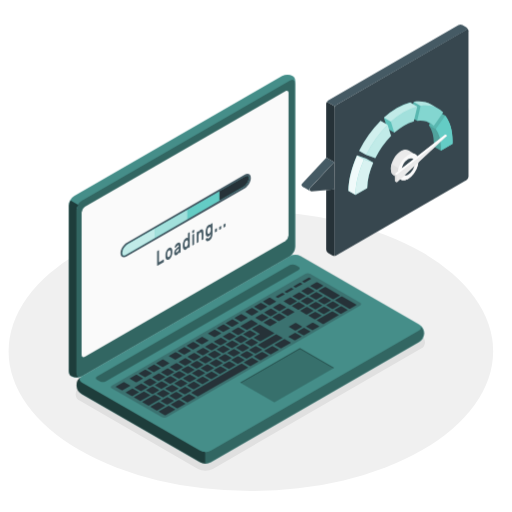
t = 0.00 s
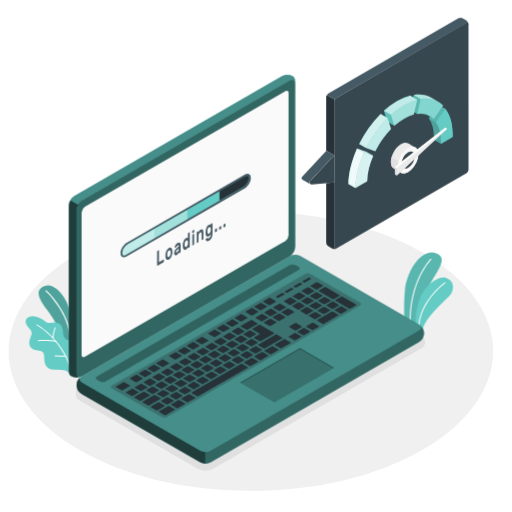
t = 1.00 s
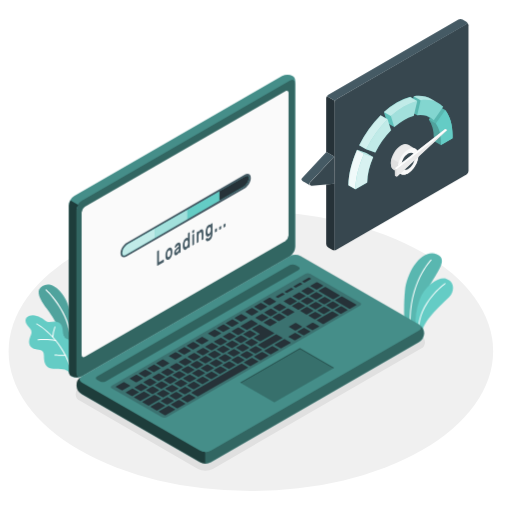
t = 1.09 s
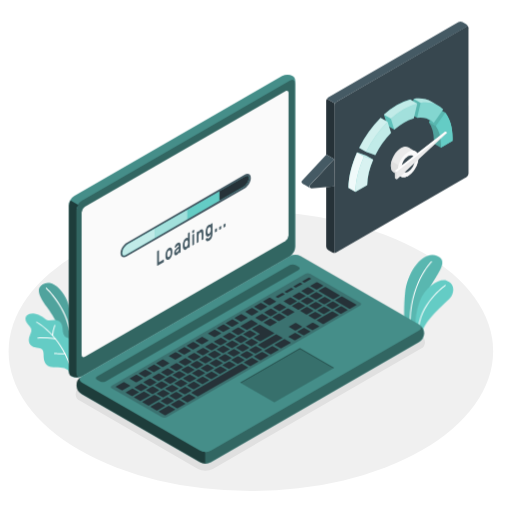
t = 1.28 s
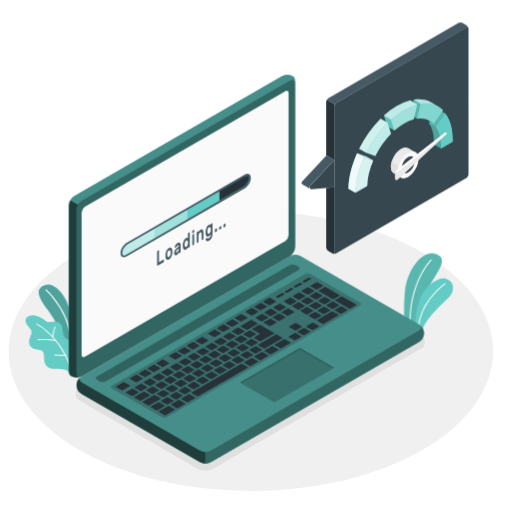
t = 1.66 s
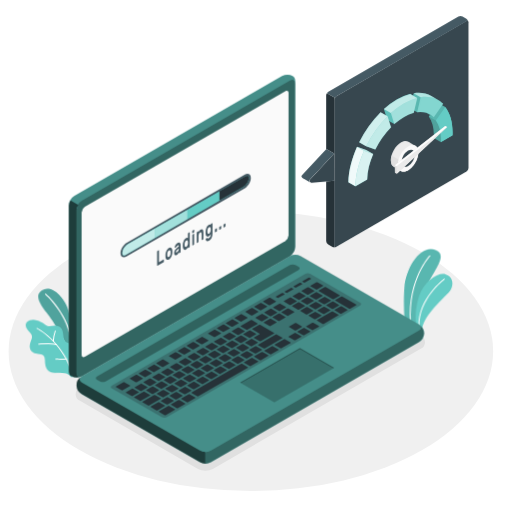
t = 2.13 s

The animated SVG that drew these frames (rendered in a browser with its animation timeline set to each time). Animation: 3 CSS @keyframes rules; one cycle of 2.50 s, repeats indefinitely.

<svg class="animated" id="freepik_stories-fast-loading" xmlns="http://www.w3.org/2000/svg" viewBox="0 0 500 500" version="1.1" xmlns:xlink="http://www.w3.org/1999/xlink" xmlns:svgjs="http://svgjs.com/svgjs"><style>svg#freepik_stories-fast-loading:not(.animated) .animable {opacity: 0;}svg#freepik_stories-fast-loading.animated #freepik--Plants--inject-5 {animation: 1s 1 forwards cubic-bezier(.36,-0.01,.5,1.38) slideUp,1.5s Infinite  linear wind;animation-delay: 0s,1s;}svg#freepik_stories-fast-loading.animated #freepik--Speed--inject-5 {animation: ;animation-delay: ;}svg#freepik_stories-fast-loading.animated #freepik--speed-indicator--inject-5 {animation: 1.5s Infinite  linear floating;animation-delay: 0s;}            @keyframes slideUp {                0% {                    opacity: 0;                    transform: translateY(30px);                }                100% {                    opacity: 1;                    transform: inherit;                }            }                    @keyframes wind {                0% {                    transform: rotate( 0deg );                }                25% {                    transform: rotate( 1deg );                }                75% {                    transform: rotate( -1deg );                }            }                    @keyframes floating {                0% {                    opacity: 1;                    transform: translateY(0px);                }                50% {                    transform: translateY(-10px);                }                100% {                    opacity: 1;                    transform: translateY(0px);                }            }        </style><g id="freepik--Floor--inject-5" class="animable" style="transform-origin: 244.99px 342.95px;"><ellipse id="freepik--floor--inject-5" cx="244.99" cy="342.95" rx="236.58" ry="136.59" style="fill: rgb(240, 240, 240); transform-origin: 244.99px 342.95px;" class="animable"></ellipse></g><g id="freepik--Shadow--inject-5" class="animable" style="transform-origin: 244.47px 359.586px;"><path id="freepik--shadow--inject-5" d="M200.61,459.68a14.67,14.67,0,0,1-7.23-1.79L78.09,391.32a7,7,0,0,1,0-12.83l203-117.21a15.52,15.52,0,0,1,14.47,0l115.29,66.57a7,7,0,0,1,0,12.83l-203,117.21A14.74,14.74,0,0,1,200.61,459.68Z" style="fill: rgb(224, 224, 224); transform-origin: 244.47px 359.586px;" class="animable"></path></g><g id="freepik--Plants--inject-5" class="animable" style="transform-origin: 233.647px 306.364px;"><g id="freepik--plants--inject-5" class="animable" style="transform-origin: 418.485px 285.104px;"><path d="M406.14,320.23l-11.25-6s-.86-17.2.48-30.83c1.89-19.16,16.13-41.4,30.88-36s-6.76,24.92-11.55,41.16S406.14,320.23,406.14,320.23Z" style="fill: rgb(100, 204, 197); transform-origin: 412.98px 283.404px;" id="elw6zc0alxgb" class="animable"></path><g id="elzjxi5n75zn"><path d="M406.14,320.23l-11.25-6s-.86-17.2.48-30.83c1.89-19.16,16.13-41.4,30.88-36s-6.76,24.92-11.55,41.16S406.14,320.23,406.14,320.23Z" style="opacity: 0.1; transform-origin: 412.98px 283.404px;" class="animable"></path></g><path d="M400.64,318.23h0a.5.5,0,0,0,.48-.51c-1.45-42.56,19.74-64,19.95-64.18a.49.49,0,0,0,0-.7.5.5,0,0,0-.71,0c-.21.22-21.71,21.93-20.25,64.92A.5.5,0,0,0,400.64,318.23Z" style="fill: rgb(255, 255, 255); transform-origin: 410.628px 285.462px;" id="elng5fgum33fi" class="animable"></path><path d="M411.91,323.63l-5.85-3.38a65.32,65.32,0,0,1,3.64-28.39c5.42-14.71,19.42-22.73,25.86-20.54,7.87,2.68,7.92,10.21,5.06,15.16C437.24,292.32,416.16,307.09,411.91,323.63Z" style="fill: rgb(100, 204, 197); transform-origin: 424.063px 297.297px;" id="elwxp2axhg7el" class="animable"></path><path d="M408.83,322.34h0a.5.5,0,0,0,.5-.5c-.12-26.91,25.15-45.09,25.4-45.27a.5.5,0,0,0-.57-.82c-.26.19-26,18.68-25.83,46.1A.49.49,0,0,0,408.83,322.34Z" style="fill: rgb(255, 255, 255); transform-origin: 421.626px 299.007px;" id="elyxakyoqw8uc" class="animable"></path></g><g id="freepik--plants--inject-5" class="animable" style="transform-origin: 47.2893px 322.429px;"><path d="M69,331.9V308.46s-1.2-13.23-10.46-23.26S41,278.58,38.29,283.34s3.44,13.8,7.37,18.89C50.39,308.35,69,336.78,69,349.51Z" style="fill: rgb(100, 204, 197); transform-origin: 53.3108px 314.109px;" id="ely6ykwm84g8" class="animable"></path><g id="el4til2dcbolx"><g style="opacity: 0.2; transform-origin: 53.3108px 314.109px;" class="animable"><path d="M69,331.9V308.46s-1.2-13.23-10.46-23.26S41,278.58,38.29,283.34s3.44,13.8,7.37,18.89C50.39,308.35,69,336.78,69,349.51Z" id="el4i82x02p2o" class="animable" style="transform-origin: 53.3108px 314.109px;"></path></g></g><path d="M69,328.2a.58.58,0,0,1-.57-.49c-4.22-25.56-23.68-43.1-23.87-43.27a.57.57,0,0,1,.76-.86c.2.18,20,18,24.25,43.95a.58.58,0,0,1-.48.66Z" style="fill: rgb(255, 255, 255); transform-origin: 56.9714px 305.818px;" id="elt87dsr3ly7s" class="animable"></path><path d="M69.12,335s.77-2.33-2.65-2.92-4.74-3.43-5.06-8.21-1.76-8.2-6.06-8.9-7.74,1.45-10.53-.7-10-7.34-16-5-4,7.5-.92,10.82,4,4.45,1.64,9.85-.65,10.46,4.87,11.72,8.62.62,8.7,6.68.92,8.76,4,11.14,12.55,1.3,16.51,2.22a8.6,8.6,0,0,1,5.55,4.45Z" style="fill: rgb(100, 204, 197); transform-origin: 47.0687px 337.413px;" id="elk5xh6rl33wa" class="animable"></path><path d="M69.12,359.94a.48.48,0,0,1-.45-.32c-10.05-29.86-32.81-41.92-33-42a.47.47,0,0,1,.44-.84c.23.12,23.32,12.34,33.5,42.57a.47.47,0,0,1-.3.6Z" style="fill: rgb(255, 255, 255); transform-origin: 52.5257px 338.338px;" id="elxgiqf0jnfu" class="animable"></path><path d="M54.7,333.91h-.11c-6.56-1.5-17.07-.69-17.17-.68a.48.48,0,0,1-.52-.43.49.49,0,0,1,.44-.52c.44,0,10.76-.83,17.46.71a.47.47,0,0,1-.1.93Z" style="fill: rgb(255, 255, 255); transform-origin: 46.0362px 332.988px;" id="el71yevlc76bo" class="animable"></path><path d="M60.05,348.26c-3,0-6.18-.19-6.38-.2a.49.49,0,0,1-.45-.51.47.47,0,0,1,.51-.44c.07,0,7.4.45,10.26,0a.48.48,0,1,1,.15.94A29.48,29.48,0,0,1,60.05,348.26Z" style="fill: rgb(255, 255, 255); transform-origin: 58.913px 347.678px;" id="el5w68j5gj56c" class="animable"></path><path d="M51.62,330.41h0a.49.49,0,0,1-.45-.5,36.32,36.32,0,0,1,2.11-10,.48.48,0,0,1,.62-.27.48.48,0,0,1,.27.61,35.77,35.77,0,0,0-2,9.71A.47.47,0,0,1,51.62,330.41Z" style="fill: rgb(255, 255, 255); transform-origin: 52.6846px 325.012px;" id="el7nto7rqh594" class="animable"></path></g></g><g id="freepik--Device--inject-5" class="animable" style="transform-origin: 240.694px 262.863px;"><g id="freepik--Laptop--inject-5" class="animable" style="transform-origin: 240.694px 262.863px;"><path d="M74.73,376.14a11.34,11.34,0,0,0,5.3,8.79l115.29,66.58a11.69,11.69,0,0,0,10.59,0l203-117.21a10,10,0,0,0,0-17.59l-115.3-66.58a11.69,11.69,0,0,0-10.59,0L80,367.34A11.37,11.37,0,0,0,74.73,376.14Z" style="fill: rgb(100, 204, 197); transform-origin: 244.441px 350.82px;" id="elgvzlzurioim" class="animable"></path><g id="el12uqngcuvt7f"><path d="M414.22,325.5a11.36,11.36,0,0,1-5.29,8.8l-203,117.21a10.89,10.89,0,0,1-5.29,1.27V441.31a10.89,10.89,0,0,0,5.29-1.27l203-117.21c2.56-1.48,2.88-3.76,1-5.44A11.34,11.34,0,0,1,414.22,325.5Z" style="opacity: 0.5; transform-origin: 307.43px 385.086px;" class="animable"></path></g><g id="elpse77tt61w"><path d="M80,373.46,195.32,440a11.69,11.69,0,0,0,10.59,0l203-117.22c2.92-1.68,2.92-4.42,0-6.11l-115.3-66.58a11.69,11.69,0,0,0-10.59,0L80,367.34C77.1,369,77.1,371.77,80,373.46Z" style="opacity: 0.3; transform-origin: 244.463px 345.045px;" class="animable"></path></g><g id="elsb2ew6ue57"><path d="M200.62,441.31v11.46a10.76,10.76,0,0,1-5.3-1.26L80,384.93a9.92,9.92,0,0,1-.54-17.24c-2.37,1.7-2.18,4.19.54,5.77L195.32,440A10.88,10.88,0,0,0,200.62,441.31Z" style="opacity: 0.7; transform-origin: 137.665px 410.231px;" class="animable"></path></g><path d="M69.76,367.53c-2.74-1.58-2.59-4.25-2.59-7.63V200.65a11.71,11.71,0,0,1,5.29-9.17l203-117.21a11.33,11.33,0,0,1,10.26-.19c2.75,1.58,2.6,4.26,2.6,7.63V241a11.69,11.69,0,0,1-5.3,9.17L80,367.34A11.33,11.33,0,0,1,69.76,367.53Z" style="fill: rgb(100, 204, 197); transform-origin: 177.745px 220.802px;" id="el7qarurw4av" class="animable"></path><g id="el22fnlb1b1wx"><path d="M288.34,81.71c0-3.37-2.37-4.74-5.3-3.06L80,195.87a10.75,10.75,0,0,0-3.74,4l-7.56-4.4h0a10.94,10.94,0,0,1,3.75-4l203-117.2a11.33,11.33,0,0,1,10.26-.19C288.48,75.66,288.34,78.34,288.34,81.71Z" style="opacity: 0.3; transform-origin: 178.521px 136.407px;" class="animable"></path></g><g id="el8gzb7anpb3"><path d="M74.73,205V364.29c0,3.37,2.37,4.74,5.29,3L283,250.13a11.69,11.69,0,0,0,5.3-9.17V81.71c0-3.37-2.37-4.74-5.3-3L80,195.87A11.71,11.71,0,0,0,74.73,205Z" style="opacity: 0.5; transform-origin: 181.515px 223px;" class="animable"></path></g><g id="el3m4r923wtmx"><path d="M79.4,367.66a11.38,11.38,0,0,1-9.64-.13c-2.74-1.58-2.59-4.25-2.59-7.63V200.65a10.74,10.74,0,0,1,1.55-5.21l7.56,4.37h0A10.94,10.94,0,0,0,74.73,205V364.29C74.73,367.42,76.77,368.83,79.4,367.66Z" style="opacity: 0.7; transform-origin: 73.2843px 282.054px;" class="animable"></path></g><path d="M82.87,202,278.61,89c1.75-1,3.17-.19,3.17,1.83v139a7,7,0,0,1-3.17,5.5l-195.74,113c-1.75,1-3.17.19-3.17-1.84v-139A7,7,0,0,1,82.87,202Z" style="fill: rgb(250, 250, 250); transform-origin: 180.74px 218.665px;" id="el6iwwl8fcd9c" class="animable"></path><path d="M123.84,236.94l114.93-66.35c3.41-2,6.17-.57,6.17,3.12S242.18,182,238.77,184L123.84,250.3c-3.4,2-6.16.57-6.16-3.12S120.44,238.91,123.84,236.94Z" style="fill: rgb(69, 90, 100); transform-origin: 181.31px 210.445px;" id="elef2kls50ico" class="animable"></path><path d="M243,173.71c0,3-2.39,7-5.22,8.59l-23.47,13.56-91.46,52.79a3.84,3.84,0,0,1-1.94.64c-.91,0-1.38-.71-1.38-2.11,0-3,2.39-7,5.22-8.6l89.56-51.7,25.37-14.65a4.06,4.06,0,0,1,1.95-.64C242.58,171.59,243,172.31,243,173.71Z" style="fill: rgb(100, 204, 197); transform-origin: 181.265px 210.44px;" id="el57s4dcraanm" class="animable"></path><path d="M243,173.71c0,3-2.39,7-5.22,8.59l-23.47,13.56-91.46,52.79a3.84,3.84,0,0,1-1.94.64c-.91,0-1.38-.71-1.38-2.11,0-3,2.39-7,5.22-8.6l89.56-51.7,25.37-14.65a4.06,4.06,0,0,1,1.95-.64C242.58,171.59,243,172.31,243,173.71Z" style="fill: rgb(100, 204, 197); transform-origin: 181.265px 210.44px;" id="elsy0m99enio" class="animable"></path><path d="M243,173.71c0,3-2.39,7-5.22,8.59l-23.47,13.56v-9l25.37-14.65a4.06,4.06,0,0,1,1.95-.64C242.58,171.59,243,172.31,243,173.71Z" style="fill: rgb(38, 50, 56); transform-origin: 228.655px 183.715px;" id="el7l6upazl3c5" class="animable"></path><g id="el67rdfxkg7a9"><path d="M151.07,223.41l-26.28,15.17c-2.83,1.63-5.22,5.57-5.22,8.6,0,1.4.47,2.11,1.38,2.11a3.84,3.84,0,0,0,1.94-.64l28.18-16.26Z" style="fill: rgb(255, 255, 255); opacity: 0.6; transform-origin: 135.32px 236.35px;" class="animable"></path></g><g id="ely9wyfkg2fa"><polygon points="151.08 232.38 182.93 214 182.93 205.02 151.08 223.41 151.08 232.38" style="fill: rgb(255, 255, 255); opacity: 0.4; transform-origin: 167.005px 218.7px;" class="animable"></polygon></g><path d="M159.66,253.51a.2.2,0,0,1,.26,0,.45.45,0,0,1,.11.33v1.46a1.07,1.07,0,0,1-.11.46.68.68,0,0,1-.26.31l-5.87,3.39a.18.18,0,0,1-.25,0,.45.45,0,0,1-.11-.33V245.8a1.11,1.11,0,0,1,.11-.46.67.67,0,0,1,.25-.31l1.09-.63a.19.19,0,0,1,.25,0,.45.45,0,0,1,.11.33v11.31Z" style="fill: rgb(69, 90, 100); transform-origin: 156.73px 251.932px;" id="els2bz1tp28gn" class="animable"></path><path d="M164.93,242.11a2.56,2.56,0,0,1,1.34-.42,1.57,1.57,0,0,1,1,.37,2.65,2.65,0,0,1,.7,1.05,5.24,5.24,0,0,1,.3,1.6c0,.11,0,.27,0,.46v1.15c0,.18,0,.34,0,.47a10,10,0,0,1-.31,2,9.43,9.43,0,0,1-.69,1.84,7.6,7.6,0,0,1-1,1.55,5.27,5.27,0,0,1-1.34,1.13,2.6,2.6,0,0,1-1.33.41,1.56,1.56,0,0,1-1-.36,2.37,2.37,0,0,1-.69-1,5.22,5.22,0,0,1-.31-1.59c0-.12,0-.27,0-.46s0-.37,0-.56,0-.39,0-.58,0-.36,0-.49a9.4,9.4,0,0,1,.3-2,9.8,9.8,0,0,1,.7-1.85,7.4,7.4,0,0,1,1-1.56A5,5,0,0,1,164.93,242.11Zm1.63,3.71a3,3,0,0,0-.2-1,.92.92,0,0,0-.38-.45.77.77,0,0,0-.5,0,2,2,0,0,0-.55.23,3.18,3.18,0,0,0-.55.4,2.93,2.93,0,0,0-.49.63,4,4,0,0,0-.38.89,5,5,0,0,0-.2,1.18c0,.11,0,.26,0,.42s0,.34,0,.52,0,.36,0,.53,0,.3,0,.39a2.7,2.7,0,0,0,.2.95.92.92,0,0,0,.38.45.74.74,0,0,0,.49.05,1.81,1.81,0,0,0,.55-.22,3.41,3.41,0,0,0,.55-.41,3,3,0,0,0,.5-.63,3.84,3.84,0,0,0,.38-.89,5.46,5.46,0,0,0,.2-1.18c0-.1,0-.23,0-.41v-1C166.57,246.06,166.56,245.92,166.56,245.82Z" style="fill: rgb(69, 90, 100); transform-origin: 164.935px 247.705px;" id="elor8bfvhynb8" class="animable"></path><path d="M170.51,241.74a6.26,6.26,0,0,1,.25-1.08,6.64,6.64,0,0,1,.55-1.24,7.17,7.17,0,0,1,.87-1.22,4.73,4.73,0,0,1,1.2-1,2.93,2.93,0,0,1,1.23-.43,1.29,1.29,0,0,1,.95.27,2,2,0,0,1,.61,1,6.08,6.08,0,0,1,.21,1.74v6.07a1,1,0,0,1-.1.45.67.67,0,0,1-.26.32l-1,.58a.18.18,0,0,1-.25,0,.45.45,0,0,1-.11-.33v-.69a6.22,6.22,0,0,1-.81,1.49,4.26,4.26,0,0,1-1.35,1.21,2.45,2.45,0,0,1-1,.36,1.08,1.08,0,0,1-.76-.23,1.58,1.58,0,0,1-.48-.75,3.81,3.81,0,0,1-.17-1.2,5.26,5.26,0,0,1,.66-2.6,7.34,7.34,0,0,1,1.76-2.11l2.18-1.84c0-.57-.12-.89-.36-1a1.06,1.06,0,0,0-.9.17,1.78,1.78,0,0,0-.52.44,3.17,3.17,0,0,0-.36.61,1.92,1.92,0,0,1-.23.35.79.79,0,0,1-.22.19l-1.24.72a.21.21,0,0,1-.23,0A.31.31,0,0,1,170.51,241.74Zm2.24,4.53a3.44,3.44,0,0,0,.81-.67,4.22,4.22,0,0,0,.6-.87,4.4,4.4,0,0,0,.36-.95,3.81,3.81,0,0,0,.12-.92v-.21l-1.82,1.55a3.41,3.41,0,0,0-.79.88,1.79,1.79,0,0,0-.25.9c0,.29.1.44.29.47A1.12,1.12,0,0,0,172.75,246.27Z" style="fill: rgb(69, 90, 100); transform-origin: 173.236px 243.003px;" id="el9owgu8m954d" class="animable"></path><path d="M181.52,232.53a2.39,2.39,0,0,1,.74-.3,1.46,1.46,0,0,1,.58,0,1.05,1.05,0,0,1,.42.16,1.39,1.39,0,0,1,.28.24v-4.4a1.06,1.06,0,0,1,.11-.45.68.68,0,0,1,.26-.31l1-.59a.2.2,0,0,1,.26,0,.45.45,0,0,1,.11.33v13.54a1.06,1.06,0,0,1-.11.45.67.67,0,0,1-.26.32l-1,.59a.21.21,0,0,1-.26,0,.45.45,0,0,1-.11-.33v-.48a4.92,4.92,0,0,1-.28.57,5.38,5.38,0,0,1-.42.64,5.76,5.76,0,0,1-.58.65,3.75,3.75,0,0,1-.74.55,1.83,1.83,0,0,1-1.21.3,1.49,1.49,0,0,1-.93-.54,3.07,3.07,0,0,1-.6-1.2,6.6,6.6,0,0,1-.25-1.69c0-.2,0-.43,0-.71s0-.52,0-.73a10.52,10.52,0,0,1,.25-2,9.79,9.79,0,0,1,.6-1.9,7,7,0,0,1,.93-1.6A4.07,4.07,0,0,1,181.52,232.53Zm-1.25,5.72a11,11,0,0,0,0,1.15c.06.87.23,1.41.54,1.62a1,1,0,0,0,1.11-.05,2.89,2.89,0,0,0,1.11-1.24,4.81,4.81,0,0,0,.51-2c0-.22,0-.48,0-.8s0-.57,0-.77a1.86,1.86,0,0,0-.51-1.39.91.91,0,0,0-1.11,0,2.92,2.92,0,0,0-1.11,1.23A5.42,5.42,0,0,0,180.27,238.25Z" style="fill: rgb(69, 90, 100); transform-origin: 181.906px 235.426px;" id="elg8az78imw8c" class="animable"></path><path d="M189.26,224.35a.18.18,0,0,1,.25,0,.45.45,0,0,1,.11.33v1.61a1.06,1.06,0,0,1-.11.45.68.68,0,0,1-.25.31l-1.16.67a.18.18,0,0,1-.25,0,.45.45,0,0,1-.11-.33v-1.61a1.06,1.06,0,0,1,.11-.45.62.62,0,0,1,.25-.31Zm.29,13.93a1.06,1.06,0,0,1-.11.45.7.7,0,0,1-.25.32l-1,.58a.21.21,0,0,1-.26,0,.45.45,0,0,1-.1-.33v-9.62a1.06,1.06,0,0,1,.1-.46.75.75,0,0,1,.26-.31l1-.59a.18.18,0,0,1,.25,0,.45.45,0,0,1,.11.33Z" style="fill: rgb(69, 90, 100); transform-origin: 188.68px 231.987px;" id="eln7775fbvje" class="animable"></path><path d="M198.61,233.05a1,1,0,0,1-.1.45.69.69,0,0,1-.26.31l-1,.59a.18.18,0,0,1-.25,0,.45.45,0,0,1-.11-.33v-5.24a3.15,3.15,0,0,0-.37-1.77c-.26-.35-.64-.37-1.16-.07a2.76,2.76,0,0,0-1.12,1.39,5.73,5.73,0,0,0-.41,2.21v5.25a1,1,0,0,1-.1.45.69.69,0,0,1-.26.31l-1,.59a.18.18,0,0,1-.25,0,.44.44,0,0,1-.11-.33V227.2a1.06,1.06,0,0,1,.11-.45.62.62,0,0,1,.25-.31l1-.59a.2.2,0,0,1,.26,0,.45.45,0,0,1,.1.33v.47a8.77,8.77,0,0,1,.82-1.36,3.86,3.86,0,0,1,1.11-1,2.26,2.26,0,0,1,1.37-.4,1.28,1.28,0,0,1,.89.54,3.15,3.15,0,0,1,.47,1.27,9.59,9.59,0,0,1,.14,1.76Z" style="fill: rgb(69, 90, 100); transform-origin: 195.37px 230.564px;" id="el02rclo7p9gpb" class="animable"></path><path d="M204.11,232.49a2.53,2.53,0,0,0,.58-.46,3.9,3.9,0,0,0,.53-.74,4.2,4.2,0,0,0,.4-1,4.11,4.11,0,0,0,.15-1.13v-.76a5.81,5.81,0,0,1-.28.56,7.09,7.09,0,0,1-.42.65,5.69,5.69,0,0,1-.58.64,3.79,3.79,0,0,1-.74.56,1.88,1.88,0,0,1-1.21.29,1.49,1.49,0,0,1-.93-.54,3.07,3.07,0,0,1-.6-1.2,6.59,6.59,0,0,1-.25-1.68c0-.2,0-.44,0-.71s0-.52,0-.73a10.42,10.42,0,0,1,.25-2,9.37,9.37,0,0,1,.6-1.9,7.06,7.06,0,0,1,.93-1.61,4,4,0,0,1,1.21-1.1,2.73,2.73,0,0,1,.74-.31,1.65,1.65,0,0,1,.58,0,1.11,1.11,0,0,1,.42.16,1.13,1.13,0,0,1,.28.24v-.48a1.06,1.06,0,0,1,.11-.45.64.64,0,0,1,.26-.31l1-.59a.2.2,0,0,1,.26,0,.45.45,0,0,1,.11.33V228a9.49,9.49,0,0,1-.91,4.29,6.33,6.33,0,0,1-2.5,2.71,3.15,3.15,0,0,1-1.27.45,1.85,1.85,0,0,1-1-.15,1.72,1.72,0,0,1-.68-.66,2.18,2.18,0,0,1-.28-1.05.86.86,0,0,1,.1-.45.64.64,0,0,1,.26-.31l.91-.53a.25.25,0,0,1,.32,0l.23.23a.67.67,0,0,0,.48.3A1.59,1.59,0,0,0,204.11,232.49Zm-1.61-7.08a7.48,7.48,0,0,0,0,1.16c.06.86.23,1.4.54,1.62a1,1,0,0,0,1.11-.05,3,3,0,0,0,1.11-1.24,4.81,4.81,0,0,0,.51-2c0-.22,0-.49,0-.8s0-.58,0-.77a1.88,1.88,0,0,0-.51-1.4.93.93,0,0,0-1.11,0,3,3,0,0,0-1.11,1.23A5.46,5.46,0,0,0,202.5,225.41Z" style="fill: rgb(69, 90, 100); transform-origin: 204.136px 226.654px;" id="elujq3zwvqq18" class="animable"></path><path d="M211.49,223a.2.2,0,0,1,.25,0,.45.45,0,0,1,.11.33v2a1.06,1.06,0,0,1-.11.45.68.68,0,0,1-.25.31l-1.25.72a.2.2,0,0,1-.26,0,.44.44,0,0,1-.1-.33v-2a1,1,0,0,1,.1-.45.79.79,0,0,1,.26-.32Z" style="fill: rgb(69, 90, 100); transform-origin: 210.864px 224.907px;" id="elkk7gua8vj4d" class="animable"></path><path d="M215.65,220.63a.2.2,0,0,1,.26,0,.42.42,0,0,1,.11.33v2a1.06,1.06,0,0,1-.11.45.64.64,0,0,1-.26.31l-1.24.72a.2.2,0,0,1-.26,0,.45.45,0,0,1-.1-.33v-2a1,1,0,0,1,.1-.45.64.64,0,0,1,.26-.31Z" style="fill: rgb(69, 90, 100); transform-origin: 215.035px 222.535px;" id="el70fr3a3406w" class="animable"></path><path d="M219.82,218.22a.2.2,0,0,1,.26,0,.45.45,0,0,1,.11.33v2a1.14,1.14,0,0,1-.11.46.68.68,0,0,1-.26.31l-1.24.72a.21.21,0,0,1-.26,0,.45.45,0,0,1-.1-.33v-2a1.09,1.09,0,0,1,.1-.46.68.68,0,0,1,.26-.31Z" style="fill: rgb(69, 90, 100); transform-origin: 219.205px 220.129px;" id="elsrnl4t9pn0e" class="animable"></path><g id="elccy1f4isrff"><path d="M94.68,367.66l188.44-108.8a5.89,5.89,0,0,1,5.3,0l3.14,1.72c1.46.85,1.46,2.22,0,3.06L103.08,372.42a5.81,5.81,0,0,1-5.29,0l-3.11-1.71C93.22,369.87,93.22,368.5,94.68,367.66Z" style="opacity: 0.3; transform-origin: 193.12px 315.644px;" class="animable"></path></g><g id="elyjwjcg40osl"><path d="M109.46,376.45,297.9,267.65a5.41,5.41,0,0,1,4.84-.27l49.05,28.32c1.21.7,1,1.95-.46,2.8L163.11,407.15a5.47,5.47,0,0,1-4.85.27L109,379.23C107.79,378.54,108,377.29,109.46,376.45Z" style="fill: rgb(38, 50, 56); opacity: 0.3; transform-origin: 230.395px 337.398px;" class="animable"></path></g><path d="M272.75,313.35l5.9-3.41c.25-.15.27-.37.05-.5l-5.65-3.26a1,1,0,0,0-.85,0l-5.9,3.41c-.26.15-.28.37-.05.5l5.64,3.25A1,1,0,0,0,272.75,313.35Zm-8.62-11.79-5.9,3.4c-.25.15-.27.37-.05.5l5.65,3.26a1,1,0,0,0,.85,0l5.9-3.41c.25-.14.28-.36.05-.49L265,301.53A.94.94,0,0,0,264.13,301.56Zm-19.06,11-10,5.77c-.26.14-.28.37-.06.49l5.65,3.26a.94.94,0,0,0,.86,0l10-5.76c.25-.15.27-.37,0-.5l-5.64-3.26A1,1,0,0,0,245.07,312.56Zm10.44-6-5.9,3.4c-.25.15-.27.37-.05.5l5.64,3.26a1,1,0,0,0,.86,0l5.9-3.41c.25-.14.27-.36.05-.49l-5.64-3.26A.94.94,0,0,0,255.51,306.54ZM232.36,319.9l-5.9,3.41c-.25.14-.27.36-.05.49l5.65,3.26a.92.92,0,0,0,.85,0l5.9-3.4c.25-.15.28-.37.05-.5l-5.64-3.26A1,1,0,0,0,232.36,319.9Zm-8.62,5-5.9,3.41c-.25.14-.27.36-.05.49l5.64,3.26a.94.94,0,0,0,.86,0l5.9-3.41c.25-.14.27-.36.05-.49l-5.64-3.26A.94.94,0,0,0,223.74,324.88Zm22.12,13.3,5.9-3.41c.25-.14.28-.37.05-.49L246.17,331a.94.94,0,0,0-.86,0l-5.9,3.4c-.25.15-.27.37,0,.5l5.65,3.26A1,1,0,0,0,245.86,338.18Zm-8.62,5,5.9-3.41c.25-.15.27-.37.05-.5L237.55,336a1,1,0,0,0-.86,0l-5.9,3.41c-.25.15-.27.37,0,.5l5.64,3.26A1,1,0,0,0,237.24,343.16Zm-8.62,5,5.9-3.41c.25-.15.27-.37,0-.5L228.92,341a1,1,0,0,0-.85,0l-5.9,3.41c-.26.15-.28.37,0,.49l5.64,3.26A1,1,0,0,0,228.62,348.14Zm-8.63,5,5.9-3.4c.25-.15.28-.37.05-.5L220.3,346a1,1,0,0,0-.86,0l-5.9,3.41c-.25.14-.27.37,0,.49l5.65,3.26A.92.92,0,0,0,220,353.11Zm44.13-34.79,5.9-3.4c.25-.15.28-.37.05-.5l-5.64-3.26a1,1,0,0,0-.86,0l-5.9,3.41c-.25.14-.27.37-.05.49l5.65,3.26A.92.92,0,0,0,264.12,318.32Zm-9.63,14.88,13.16-7.6c.25-.15.27-.37.05-.5L254,317.19a1,1,0,0,0-.86,0l-6.8,3.93c-.25.15-.28.37-.05.5l7.25,4.19c.23.12.2.35-.05.49L248,329.47c-.25.15-.28.37,0,.5l5.64,3.26A1,1,0,0,0,254.49,333.2Zm-39.37-3.34-5.9,3.4c-.26.15-.28.37-.06.5l5.65,3.26a1,1,0,0,0,.86,0l5.9-3.41c.25-.14.27-.36.05-.49L216,329.83A.92.92,0,0,0,215.12,329.86Zm-8.63,5-5.9,3.4c-.25.15-.27.37-.05.5l5.65,3.26a1,1,0,0,0,.85,0l5.9-3.41c.25-.14.28-.37.05-.49l-5.64-3.26A.94.94,0,0,0,206.49,334.84ZM158.77,388a.94.94,0,0,0,.86,0l5.9-3.4c.25-.15.27-.37.05-.5l-5.64-3.26a1,1,0,0,0-.86,0l-5.9,3.41c-.25.14-.27.37-.05.49Zm-21.26-13.32-5.9,3.4c-.26.15-.28.37-.05.5l5.64,3.26a1,1,0,0,0,.86,0l5.9-3.41c.25-.14.27-.37,0-.49l-5.65-3.26A.92.92,0,0,0,137.51,374.67Zm10.93,10a1,1,0,0,0,.86,0l5.9-3.41c.25-.14.27-.36.05-.49l-5.65-3.26a.92.92,0,0,0-.85,0l-5.9,3.4c-.25.15-.28.37,0,.5ZM172.23,390l5.9-3.41c.25-.14.28-.36.05-.49l-5.64-3.26a.94.94,0,0,0-.86,0l-5.9,3.4c-.25.15-.27.37-.05.5l5.65,3.26A1,1,0,0,0,172.23,390Zm-9.48,5a1,1,0,0,0,.86,0l5.9-3.41c.25-.14.27-.36.05-.49l-5.64-3.26a.94.94,0,0,0-.86,0l-5.9,3.4c-.25.15-.27.37,0,.5Zm-16.62-25.32-5.9,3.4c-.25.15-.27.37,0,.5l5.64,3.26a1,1,0,0,0,.86,0l5.9-3.41c.25-.14.27-.36,0-.49L147,369.66A.94.94,0,0,0,146.13,369.69Zm43.12-24.9-5.9,3.41c-.26.15-.28.37-.06.5l5.65,3.25a1,1,0,0,0,.86,0l5.9-3.41c.25-.15.27-.37.05-.5l-5.65-3.25A.94.94,0,0,0,189.25,344.79Zm-34.5,19.92-5.9,3.41c-.25.14-.27.36,0,.49l5.65,3.26a1,1,0,0,0,.85,0l5.9-3.41c.25-.14.28-.36.05-.49l-5.64-3.26A.94.94,0,0,0,154.75,364.71Zm43.12-24.89-5.9,3.4c-.25.15-.27.37-.05.5l5.64,3.26a1,1,0,0,0,.86,0l5.9-3.41c.25-.14.27-.37.05-.49l-5.64-3.26A.94.94,0,0,0,197.87,339.82Zm-17.25,9.95-5.9,3.41c-.25.14-.27.37-.05.49l5.65,3.26a.92.92,0,0,0,.85,0l5.9-3.4c.25-.15.28-.37.05-.5l-5.64-3.26A1,1,0,0,0,180.62,349.77Zm-8.62,5-5.9,3.41c-.25.14-.27.36,0,.49l5.64,3.26a.94.94,0,0,0,.86,0l5.9-3.4c.25-.15.27-.37.05-.5l-5.64-3.26A1,1,0,0,0,172,354.75Zm-8.62,5-5.9,3.41c-.26.14-.28.36-.06.49l5.65,3.26a.94.94,0,0,0,.86,0l5.9-3.41c.25-.14.27-.36,0-.49l-5.65-3.26A1,1,0,0,0,163.38,359.73Zm39.37,3.34,5.9-3.41c.25-.14.27-.36,0-.49l-5.65-3.26a1,1,0,0,0-.85,0l-5.9,3.41c-.26.14-.28.36-.05.49l5.64,3.26A.94.94,0,0,0,202.75,363.07Zm80.44-72.52-5.9,3.41c-.25.14-.27.37-.05.49l5.65,3.26a.94.94,0,0,0,.86,0l5.9-3.4c.25-.15.27-.37.05-.5l-5.65-3.26A1,1,0,0,0,283.19,290.55Zm-10.43,6-5.9,3.41c-.26.14-.28.36-.06.49l5.65,3.26a.94.94,0,0,0,.86,0l5.9-3.41c.25-.14.27-.36.05-.49l-5.65-3.26A1,1,0,0,0,272.76,296.58Zm19.06-11-5.9,3.41c-.25.15-.28.37-.05.5l5.64,3.25a1,1,0,0,0,.86,0l5.9-3.41c.25-.15.27-.37.05-.5l-5.65-3.26A1,1,0,0,0,291.82,285.57Zm-47.67,44.28,5.9-3.4c.25-.15.28-.37,0-.5l-5.64-3.26a1,1,0,0,0-.86,0l-5.9,3.41c-.25.14-.27.36,0,.49l5.65,3.26A.92.92,0,0,0,244.15,329.85Zm57.15-49.28a.94.94,0,0,0-.86,0l-5.9,3.4c-.25.15-.27.37-.05.5l5.64,3.26a1,1,0,0,0,.86,0l5.9-3.41c.25-.14.28-.37.05-.49Zm-89.93,77.52,5.9-3.4c.25-.15.27-.37,0-.5l-5.64-3.26a1,1,0,0,0-.86,0l-5.9,3.41c-.25.14-.27.36,0,.49l5.64,3.26A.94.94,0,0,0,211.37,358.09Zm105.75-61,5.9-3.41c.25-.14.27-.37.05-.49l-5.64-3.26a.94.94,0,0,0-.86,0l-5.9,3.4c-.25.15-.28.37-.05.5l5.64,3.26A1,1,0,0,0,317.12,297Zm-16.69.32,5.9-3.41c.25-.14.28-.36.05-.49l-5.64-3.26a1,1,0,0,0-.86,0l-5.9,3.41c-.25.14-.27.36-.05.49l5.65,3.26A.92.92,0,0,0,300.43,297.36Zm8.93-12.14a1,1,0,0,0-.86,0l-5.9,3.41c-.25.14-.27.36-.05.49l5.65,3.26a.94.94,0,0,0,.86,0L315,289c.25-.15.27-.37.05-.5Zm1.82-1.05,13.71,7.92a1,1,0,0,0,.85,0l5.9-3.41c.25-.14.28-.36.05-.49L318,280.24a1,1,0,0,0-.85,0l-5.9,3.41C311,283.82,311,284.05,311.18,284.17Zm-19.92,11-5.9,3.41c-.25.14-.28.36-.05.49l5.64,3.26a1,1,0,0,0,.86,0l5.9-3.41c.25-.14.27-.36.05-.49l-5.64-3.26A.94.94,0,0,0,291.26,295.21Zm-64.9,37.47-5.9,3.41c-.25.14-.28.36-.05.49l5.64,3.26a.94.94,0,0,0,.86,0l5.9-3.41c.25-.14.27-.36.05-.49l-5.65-3.26A.92.92,0,0,0,226.36,332.68Zm81.28-30.63a1,1,0,0,0,.86,0l5.9-3.41c.25-.14.27-.37.05-.49l-5.65-3.26a.92.92,0,0,0-.85,0l-5.9,3.4c-.26.15-.28.37-.06.5ZM235,327.7l-5.9,3.41c-.25.14-.27.36-.05.49l5.64,3.26a.94.94,0,0,0,.86,0l5.9-3.4c.25-.15.27-.37,0-.5l-5.64-3.26A1,1,0,0,0,235,327.7ZM167.4,383a.94.94,0,0,0,.85,0l5.9-3.41c.25-.15.28-.37,0-.5l-5.64-3.25a1,1,0,0,0-.86,0l-5.9,3.41c-.25.15-.27.37-.05.5Zm-10-10.5-5.9,3.41c-.25.14-.27.36-.05.49l5.64,3.26a1,1,0,0,0,.86,0l5.9-3.41c.25-.14.27-.36.05-.49l-5.64-3.26A.94.94,0,0,0,157.37,372.51Zm19.51,5.5,5.9-3.41c.25-.14.27-.37.05-.49l-5.65-3.26a.92.92,0,0,0-.85,0l-5.9,3.4c-.25.15-.28.37-.05.5L176,378A1,1,0,0,0,176.88,378Zm8.62-5,5.9-3.41c.25-.14.27-.36,0-.49l-5.64-3.26a.94.94,0,0,0-.86,0l-5.9,3.4c-.25.15-.27.37-.05.5l5.64,3.26A1,1,0,0,0,185.5,373Zm8.62-5,5.9-3.41c.25-.14.28-.36,0-.49l-5.64-3.26a.94.94,0,0,0-.86,0l-5.9,3.4c-.25.15-.27.37,0,.5l5.65,3.26A1,1,0,0,0,194.12,368.05ZM166,367.53l-5.9,3.41c-.25.14-.27.36-.05.49l5.65,3.26a.92.92,0,0,0,.85,0l5.9-3.41c.25-.14.28-.36.05-.49l-5.64-3.26A1,1,0,0,0,166,367.53Zm8.63-5-5.9,3.41c-.25.14-.28.36-.05.49l5.64,3.26a.94.94,0,0,0,.86,0l5.9-3.4c.25-.15.27-.37.05-.5l-5.65-3.26A1,1,0,0,0,174.62,362.55Zm34.49-19.91-5.9,3.4c-.25.15-.27.37-.05.5l5.64,3.26a1,1,0,0,0,.86,0l5.9-3.41c.25-.14.27-.37.05-.49L210,342.61A.94.94,0,0,0,209.11,342.64Zm-8.62,5-5.9,3.4c-.25.15-.28.37-.05.5l5.64,3.26a1,1,0,0,0,.86,0l5.9-3.41c.25-.14.27-.37.05-.49l-5.65-3.26A.92.92,0,0,0,200.49,347.62Zm17.24-10-5.9,3.4c-.25.15-.27.37-.05.5l5.65,3.26a1,1,0,0,0,.85,0l5.9-3.41c.25-.14.28-.36,0-.49l-5.64-3.26A.94.94,0,0,0,217.73,337.66Zm-34.49,19.91-5.9,3.41c-.25.14-.27.37-.05.49l5.64,3.26a.94.94,0,0,0,.86,0l5.9-3.4c.25-.15.27-.37.05-.5l-5.64-3.26A1,1,0,0,0,183.24,357.57Zm8.62-5L186,356c-.25.15-.27.37-.05.5l5.65,3.25a.94.94,0,0,0,.85,0l5.9-3.41c.25-.15.28-.37.05-.5l-5.64-3.25A1,1,0,0,0,191.86,352.59Zm-11,32.43,5.9-3.41c.25-.14.27-.36.05-.49l-5.65-3.26a.92.92,0,0,0-.85,0l-5.9,3.41c-.26.14-.28.36-.06.49l5.65,3.26A.94.94,0,0,0,180.86,385Zm-45.48-2.15-5.64-3.25a1,1,0,0,0-.86,0l-5.9,3.41c-.25.15-.27.37,0,.5l5.65,3.26a1,1,0,0,0,.85,0l5.9-3.41C135.58,383.22,135.61,383,135.38,382.87Zm11.24,2.83L141,382.44a.94.94,0,0,0-.86,0l-9.07,5.24c-.25.14-.28.36-.05.49l5.64,3.26a.94.94,0,0,0,.86,0l9.07-5.24C146.82,386.05,146.85,385.82,146.62,385.7ZM127,376.44l-5.65-3.26a.92.92,0,0,0-.85,0l-7.26,4.19c-.25.15-.28.37-.06.5l5.65,3.25a1,1,0,0,0,.86,0l7.26-4.2C127.16,376.79,127.18,376.57,127,376.44Zm5.57-3.22a.92.92,0,0,0,.85,0l5.9-3.4c.25-.15.28-.37.05-.5L133.69,366a1,1,0,0,0-.86,0l-5.9,3.41c-.25.14-.27.37-.05.49ZM157,389l-5.65-3.26a1,1,0,0,0-.85,0l-11.35,6.55c-.25.15-.27.37-.05.5l5.64,3.26a1,1,0,0,0,.86,0l11.35-6.55C157.16,389.39,157.18,389.17,157,389Zm4,7-5.65-3.26a.92.92,0,0,0-.85,0L147.17,397c-.25.14-.27.36,0,.49l5.65,3.26a.92.92,0,0,0,.85,0l7.27-4.19C161.14,396.41,161.16,396.18,160.94,396.06Zm35.7-59.85a1,1,0,0,0,.86,0l5.9-3.41c.25-.14.27-.36,0-.49L197.8,329a.92.92,0,0,0-.85,0l-5.9,3.4c-.25.15-.28.37-.05.5Zm-17.25,10a1,1,0,0,0,.86,0l5.9-3.41c.25-.15.28-.37,0-.5L180.56,339a1,1,0,0,0-.86,0l-5.9,3.41c-.25.15-.27.37-.05.5Zm-38.24,22.08a1,1,0,0,0,.86,0l5.9-3.41c.25-.15.27-.37.05-.5l-5.65-3.25a.92.92,0,0,0-.85,0l-5.9,3.4c-.25.15-.28.37-.06.5ZM188,341.19a1,1,0,0,0,.86,0l5.9-3.41c.25-.14.27-.37.05-.49L189.18,334a.94.94,0,0,0-.86,0l-5.9,3.4c-.25.15-.27.37,0,.5Zm-17.25,9.95a.94.94,0,0,0,.86,0l5.9-3.4c.25-.15.27-.37.05-.5L171.93,344a1,1,0,0,0-.85,0l-5.9,3.41c-.25.14-.28.37-.05.49Zm-5.6,45.26a1,1,0,0,0-.86,0l-9.07,5.24c-.25.15-.28.37-.05.5l5.64,3.26a1,1,0,0,0,.86,0l9.08-5.24c.25-.15.27-.37,0-.5Zm-6.77-38.11a1,1,0,0,0,.85,0l5.9-3.41c.25-.14.28-.36,0-.49l-5.64-3.26a.94.94,0,0,0-.86,0l-5.9,3.4c-.25.15-.27.37-.05.5Zm-8.63,5a1,1,0,0,0,.86,0l5.9-3.41c.25-.14.27-.37.05-.49l-5.64-3.26a.94.94,0,0,0-.86,0l-5.9,3.4c-.25.15-.27.37-.05.5Zm175.16-59.1a.94.94,0,0,0-.86,0l-14.52,8.38c-.25.15-.27.37-.05.5l5.64,3.26a1,1,0,0,0,.86,0l14.52-8.39c.25-.14.28-.36.05-.49Zm-19.06,11a1,1,0,0,0-.86,0l-5.9,3.41c-.25.14-.27.37-.05.49l5.64,3.26a.94.94,0,0,0,.86,0l5.9-3.4c.25-.15.27-.37.05-.5ZM189.48,380l5.9-3.4c.25-.15.27-.37.05-.5l-5.64-3.26a1,1,0,0,0-.86,0l-5.9,3.41c-.25.14-.27.36-.05.49l5.64,3.26A.94.94,0,0,0,189.48,380Zm99.14-54.91a1,1,0,0,0-.86,0l-5.9,3.41c-.25.14-.27.36-.05.49l5.65,3.26a.92.92,0,0,0,.85,0l5.9-3.41c.26-.14.28-.36.06-.49Zm44.93-25.94a.92.92,0,0,0-.85,0l-5.9,3.4c-.25.15-.28.37-.05.5l5.64,3.26a1,1,0,0,0,.86,0l5.9-3.41c.25-.14.27-.36.05-.49Zm14.27-1.72-13.71-7.92a1,1,0,0,0-.85,0l-5.9,3.41c-.26.15-.28.37-.06.49L341,301.4a.94.94,0,0,0,.86,0l5.9-3.41C348,297.82,348,297.6,347.82,297.47ZM256.4,343.73a1,1,0,0,0-.86,0l-7.26,4.2c-.25.14-.28.36-.05.49l5.64,3.26a.94.94,0,0,0,.86,0l7.26-4.19c.25-.15.27-.37.05-.5Zm21.78-12.57a.92.92,0,0,0-.85,0l-9.08,5.24c-.25.14-.27.36-.05.49l5.64,3.26a.94.94,0,0,0,.86,0l9.08-5.24c.25-.14.27-.36.05-.49Zm-41.75,24.1a1,1,0,0,0-.86,0l-48.56,28c-.25.15-.28.37,0,.5l5.64,3.26a1,1,0,0,0,.86,0L242,359c.25-.15.27-.37,0-.5Zm-51.29,29.61a1,1,0,0,0-.86,0L177,389.1c-.25.14-.27.36-.05.49l5.65,3.26a.92.92,0,0,0,.85,0l7.27-4.19c.25-.15.27-.37,0-.5Zm61.27-35.37a.92.92,0,0,0-.85,0l-7.27,4.19c-.25.15-.27.37,0,.5l5.65,3.25a.94.94,0,0,0,.85,0l7.27-4.2c.25-.14.27-.36.05-.49Zm-71.25,41.14a.94.94,0,0,0-.86,0L167,394.86c-.25.15-.28.37,0,.5l5.64,3.25a1,1,0,0,0,.86,0l7.26-4.2c.25-.14.27-.36.05-.49ZM266.38,338a.94.94,0,0,0-.86,0l-7.26,4.19c-.25.15-.27.37-.05.5l5.65,3.26a1,1,0,0,0,.85,0l7.27-4.2c.25-.14.27-.36,0-.49Zm30.86-17.82a1,1,0,0,0-.85,0l-5.9,3.41c-.25.14-.28.36-.05.49l5.64,3.26a.94.94,0,0,0,.86,0l5.9-3.4c.25-.15.27-.37.05-.5Zm19.32-13.48,5.9-3.4c.25-.15.27-.37.05-.5l-5.64-3.26a1,1,0,0,0-.86,0l-5.9,3.41c-.25.14-.27.36-.05.49l5.64,3.26A.94.94,0,0,0,316.56,306.67Zm-35.19,1.7,5.9-3.41c.25-.14.27-.37.05-.5l-5.64-3.25a.94.94,0,0,0-.86,0l-5.9,3.4c-.25.15-.27.37-.05.5l5.64,3.26A1,1,0,0,0,281.37,308.37Zm-22.9,31.84,17.24-9.95c.25-.15.28-.37.05-.5l-5.64-3.26a1,1,0,0,0-.86,0l-17.25,10c-.25.14-.27.36,0,.49l5.65,3.26A.94.94,0,0,0,258.47,340.21Zm48.61-28.53a.94.94,0,0,0,.86,0l5.9-3.41c.25-.14.27-.36.05-.49l-5.65-3.26a1,1,0,0,0-.85,0l-5.9,3.41c-.26.14-.28.36-.06.49ZM299.87,307l5.9-3.41c.25-.15.28-.37.05-.5l-5.64-3.25a1,1,0,0,0-.86,0l-5.9,3.41c-.25.15-.27.37-.05.5L299,307A.94.94,0,0,0,299.87,307Zm-50,38.19,5.9-3.41c.25-.14.28-.36,0-.49L250.15,338a1,1,0,0,0-.86,0l-5.9,3.41c-.25.14-.27.36,0,.49l5.65,3.26A.92.92,0,0,0,249.84,345.19ZM288,322.69a1,1,0,0,0,.85,0l5.9-3.41c.26-.14.28-.37.06-.49l-5.65-3.26a.94.94,0,0,0-.86,0l-5.9,3.4c-.25.15-.27.37-.05.5Zm-81.29,47.39,5.9-3.4c.25-.15.27-.37.05-.5L207,362.92a1,1,0,0,0-.85,0l-5.9,3.41c-.26.15-.28.37-.06.49l5.65,3.26A.94.94,0,0,0,206.73,370.08Zm8.62-5,5.9-3.41c.25-.15.27-.37.05-.5L215.66,358a.94.94,0,0,0-.86,0l-5.9,3.4c-.25.15-.27.37-.05.5l5.64,3.26A1,1,0,0,0,215.35,365.11Zm-17.25,9.95,5.9-3.4c.25-.15.28-.37.05-.5l-5.64-3.26a1,1,0,0,0-.86,0l-5.9,3.41c-.25.14-.27.37-.05.49l5.65,3.26A.92.92,0,0,0,198.1,375.06Zm34.5-19.91,5.9-3.41c.25-.14.27-.36.05-.49L232.9,348a.94.94,0,0,0-.86,0l-5.9,3.4c-.25.15-.27.37,0,.5l5.65,3.26A1,1,0,0,0,232.6,355.15Zm-8.63,5,5.9-3.41c.25-.14.28-.37,0-.49L224.28,353a.94.94,0,0,0-.86,0l-5.9,3.4c-.25.15-.27.37-.05.5l5.65,3.26A1,1,0,0,0,224,360.13Zm17.25-10,5.9-3.41c.25-.14.27-.36,0-.49L241.53,343a.94.94,0,0,0-.86,0l-5.9,3.41c-.25.14-.28.36-.05.49l5.64,3.26A1,1,0,0,0,241.22,350.17Zm47.06-69.26a.92.92,0,0,0,.85,0l5.9-3.41c.25-.14.28-.36.05-.49l-1.5-.87a1,1,0,0,0-.86,0l-5.9,3.41c-.25.14-.27.36-.05.49Zm-42.86,27.14a1,1,0,0,0,.85,0l5.9-3.41c.25-.14.28-.37.05-.49l-5.64-3.26a.94.94,0,0,0-.86,0l-5.9,3.4c-.25.15-.27.37,0,.5Zm17.24-10a1,1,0,0,0,.86,0l5.9-3.41c.25-.14.27-.36.05-.49l-5.64-3.26a.94.94,0,0,0-.86,0l-5.9,3.41c-.25.14-.27.36-.05.49Zm-27.77,16a1,1,0,0,0,.85,0l5.9-3.41c.25-.14.28-.37.05-.49l-5.64-3.26a.94.94,0,0,0-.86,0l-5.9,3.4c-.25.15-.27.37,0,.5ZM254,303.07a1,1,0,0,0,.86,0l5.9-3.41c.25-.14.27-.36.05-.49l-5.65-3.26a.92.92,0,0,0-.85,0l-5.9,3.4c-.26.15-.28.37-.06.5Zm-36.4,21a.94.94,0,0,0,.86,0l5.9-3.4c.25-.15.27-.37,0-.5l-5.65-3.26a1,1,0,0,0-.85,0l-5.9,3.41c-.26.15-.28.37-.05.49Zm8.62-5a1,1,0,0,0,.86,0l5.9-3.41c.25-.15.27-.37,0-.5l-5.64-3.25a1,1,0,0,0-.86,0l-5.9,3.41c-.25.15-.27.37,0,.5ZM271,290.87a1,1,0,0,0,.86,0l5.9-3.41c.25-.14.27-.36,0-.49l-1.5-.87a.94.94,0,0,0-.86,0l-5.9,3.41c-.25.14-.28.36-.05.49Zm25.87-14.94a.94.94,0,0,0,.86,0l5.9-3.4c.25-.15.27-.37,0-.5l-1.5-.87a1,1,0,0,0-.86,0l-5.9,3.41c-.25.14-.28.37-.05.49Zm11.86,6.85a1,1,0,0,0,.85,0l5.9-3.41c.26-.14.28-.36.06-.49l-5.65-3.26a.94.94,0,0,0-.86,0l-5.9,3.4c-.25.15-.27.37-.05.5Zm16.42,18.91,5.9-3.4c.25-.15.28-.37.05-.5l-5.64-3.26a1,1,0,0,0-.86,0l-5.9,3.41c-.25.14-.27.37-.05.49l5.65,3.26A.92.92,0,0,0,325.18,301.69Zm-45.53-15.8a1,1,0,0,0,.86,0l5.9-3.41c.25-.14.27-.36,0-.49l-1.5-.87a.94.94,0,0,0-.86,0l-5.9,3.41c-.25.14-.27.36-.05.49ZM209,329.06a.92.92,0,0,0,.85,0l5.9-3.4c.25-.15.28-.37,0-.5l-5.64-3.26a1,1,0,0,0-.86,0l-5.9,3.41c-.25.14-.27.36,0,.49Z" style="fill: rgb(38, 50, 56); transform-origin: 230.49px 338.28px;" id="el2jolcq8m0w6" class="animable"></path><g id="elwqxziabb6r"><polygon points="234.54 373.54 235.75 374.23 267.88 392.78 325.02 359.79 326.21 359.11 292.87 339.87 234.54 373.54" style="opacity: 0.4; transform-origin: 280.375px 366.325px;" class="animable"></polygon></g><polygon points="235.75 374.23 267.88 392.78 325.02 359.79 292.87 341.24 235.75 374.23" style="fill: rgb(100, 204, 197); transform-origin: 280.385px 367.01px;" id="el9rrwqzd6ymb" class="animable"></polygon><g id="elpcv1dk87lin"><polygon points="235.75 374.23 267.88 392.78 325.02 359.79 292.87 341.24 235.75 374.23" style="opacity: 0.45; transform-origin: 280.385px 367.01px;" class="animable"></polygon></g><path d="M69.76,367.52a7.49,7.49,0,0,0,1.63.7,7.45,7.45,0,0,1-1.63-.68,5.39,5.39,0,0,1-.5-.33A5.19,5.19,0,0,0,69.76,367.52Z" style="fill: rgb(100, 204, 197); transform-origin: 70.325px 367.715px;" id="elx1w6bl8catg" class="animable"></path><path d="M79,368s0,0,.09-.08l-.07.06Z" style="fill: rgb(100, 204, 197); transform-origin: 79.045px 367.96px;" id="elayunzazx79g" class="animable"></path></g></g><g id="freepik--speed-indicator--inject-5" class="animable" style="transform-origin: 376.051px 136.93px;"><g id="freepik--Speed--inject-5" class="animable" style="transform-origin: 376.051px 136.93px;"><path d="M447.6,24.56l-127,73.33a4.53,4.53,0,0,0-2.06,3.56v142.2a4.5,4.5,0,0,0,2.07,3.54l3.75,2.12a4.65,4.65,0,0,0,4.13,0l127-73.33a4.54,4.54,0,0,0,2.05-3.56V30.2a4.49,4.49,0,0,0-2.06-3.54l-3.76-2.12A4.63,4.63,0,0,0,447.6,24.56Z" style="fill: rgb(250, 250, 250); transform-origin: 388.04px 136.93px;" id="eldsvu9i0c00w" class="animable"></path><path d="M326.43,248.1V105.9a4.54,4.54,0,0,1,2.06-3.56L455.49,29c1.13-.65,2.05-.12,2.05,1.19V172.4a4.54,4.54,0,0,1-2.05,3.56l-127,73.33C327.35,249.94,326.43,249.41,326.43,248.1Z" style="fill: rgb(55, 71, 79); transform-origin: 391.985px 139.145px;" id="elvgso87y2i9" class="animable"></path><path d="M328.49,249.29a4.75,4.75,0,0,1-4.13,0l-3.75-2.13a4.45,4.45,0,0,1-2.07-3.53V101.45a4.2,4.2,0,0,1,.66-2.1l7.84,4.53a4.08,4.08,0,0,0-.61,2V248.1C326.43,249.3,327.28,250,328.49,249.29Z" style="fill: rgb(38, 50, 56); transform-origin: 323.515px 174.556px;" id="elxabrahvfp9" class="animable"></path><path d="M457.52,29.83c-.16-1-1-1.41-2-.82l-127,73.33a4.15,4.15,0,0,0-1.45,1.54l-7.85-4.53a4,4,0,0,1,1.41-1.46l127-73.33a4.56,4.56,0,0,1,4.12,0l3.75,2.12A4.56,4.56,0,0,1,457.52,29.83Z" style="fill: rgb(69, 90, 100); transform-origin: 388.37px 63.9741px;" id="el1eqmm1smi8o" class="animable"></path><path d="M303.07,186.48c-1.29-.77-7.28-4.18-7.59-4.36a1.91,1.91,0,0,1-.41-2.93l23.65-25.37,7.71,4.43-23.64,25.37A1.91,1.91,0,0,0,303.07,186.48Z" style="fill: rgb(250, 250, 250); transform-origin: 310.496px 170.15px;" id="elyhf68i8agc" class="animable"></path><path d="M303.07,186.48c-1.29-.77-7.28-4.18-7.59-4.36a1.91,1.91,0,0,1-.41-2.93l23.65-25.37,7.71,4.43-23.64,25.37A1.91,1.91,0,0,0,303.07,186.48Z" style="fill: rgb(69, 90, 100); transform-origin: 310.496px 170.15px;" id="el0u4z1sg04jfm" class="animable"></path><path d="M326.43,158.25l-23.64,25.37a1.9,1.9,0,0,0,1.54,3.19l22.1-1.82Z" style="fill: rgb(250, 250, 250); transform-origin: 314.355px 172.533px;" id="el3to1f0qw0r3" class="animable"></path><path d="M326.43,158.25l-23.64,25.37a1.9,1.9,0,0,0,1.54,3.19l22.1-1.82Z" style="fill: rgb(55, 71, 79); transform-origin: 314.355px 172.533px;" id="eld46gun40va8" class="animable"></path><path d="M398.88,146.75c-1.81-1.09-4.34-1-7.14.66-5.54,3.2-10,11-10,17.38,0,3.18,1.11,5.41,2.91,6.47,1.18.69,5.68,3.27,6.84,4,1.82,1.07,4.33.93,7.12-.68,5.54-3.2,10-11,10-17.38,0-3.16-1.11-5.4-2.9-6.45C404.53,150,400,147.43,398.88,146.75Z" style="fill: rgb(235, 235, 235); transform-origin: 395.175px 160.989px;" id="el8lkf76q61ca" class="animable"></path><path d="M402.18,171.67l-19.79-11.43a17.07,17.07,0,0,0-.68,4.55c0,3.18,1.11,5.41,2.91,6.47,1.18.69,5.68,3.27,6.84,4,1.82,1.07,4.33.93,7.12-.68A17.08,17.08,0,0,0,402.18,171.67Z" style="fill: rgb(224, 224, 224); transform-origin: 391.945px 168.094px;" id="eln03vtl656d" class="animable"></path><path d="M398.57,151.36c-5.54,3.2-10,11-10,17.38s4.5,9,10,5.79,10-11,10-17.38S404.11,148.16,398.57,151.36Z" style="fill: rgb(250, 250, 250); transform-origin: 398.57px 162.947px;" id="eljz9se5jk15i" class="animable"></path><path d="M398.57,155.46a14.35,14.35,0,0,0-6.48,11.23c0,4.13,2.91,5.81,6.49,3.74a14.35,14.35,0,0,0,6.48-11.23C405.05,155.07,402.15,153.4,398.57,155.46Z" style="fill: rgb(55, 71, 79); transform-origin: 398.575px 162.947px;" id="elj3de31258g" class="animable"></path><path d="M442,137.78c0,.93,0,1.73-.05,2.67L430.62,147l-6.82-3.94c0-.76,0-1.87,0-2.62,0-7.74-1.84-13.93-5-18.3L428,109l6.83,3.94C439.37,118.73,442,127.14,442,137.78Z" style="fill: rgb(100, 204, 197); transform-origin: 430.4px 128px;" id="el720exxs9l03" class="animable"></path><path d="M442,137.78c0,.94,0,1.73-.05,2.67L430.62,147c0-.76.05-1.86.05-2.62,0-7.73-1.84-13.93-5-18.29L434.82,113C439.37,118.73,442,127.15,442,137.78Z" style="fill: rgb(100, 204, 197); transform-origin: 433.835px 130px;" id="elnzlgd82j4dg" class="animable"></path><g id="eljtwcqqyen8"><polygon points="425.64 126.08 418.81 122.14 427.99 109 434.82 112.95 425.64 126.08" style="opacity: 0.1; transform-origin: 426.815px 117.54px;" class="animable"></polygon></g><g id="el46fbxdmz2la"><path d="M430.66,144.37c0,.76,0,1.86,0,2.62l-6.82-3.94c0-.76,0-1.87,0-2.62,0-7.74-1.84-13.93-5-18.3l6.83,4C428.83,130.44,430.66,136.64,430.66,144.37Z" style="opacity: 0.2; transform-origin: 424.75px 134.56px;" class="animable"></path></g><path d="M432.78,109.72l-9.14,13.08-6.83-4-.38-.34a21.18,21.18,0,0,0-9-.58L400.57,114,404,99.39c6.57-1,12.46,0,17.31,2.79l6.68,3.84c.3.17.6.35.89.54l.59.39c.2.13.4.26.59.41s.28.2.41.31A18.56,18.56,0,0,1,432,109C432.3,109.24,432.54,109.47,432.78,109.72Z" style="fill: rgb(100, 204, 197); transform-origin: 416.675px 110.906px;" id="elz3ipekegz4i" class="animable"></path><g id="elq52duu0vyck"><path d="M423.64,122.8l-6.83-4-.37-.33A17.22,17.22,0,0,1,423.64,122.8Z" style="opacity: 0.2; transform-origin: 420.04px 120.635px;" class="animable"></path></g><g id="elg48wsy347oq"><path d="M432.79,109.72l-9.15,13.08c-4.08-4-9.7-5.78-16.24-4.87l3.37-14.59C419.64,102,427.29,104.25,432.79,109.72Z" style="fill: rgb(255, 255, 255); opacity: 0.2; transform-origin: 420.095px 112.881px;" class="animable"></path></g><g id="elqeeab5youu"><polygon points="403.94 99.39 410.77 103.34 407.4 117.93 400.57 113.99 403.94 99.39" style="opacity: 0.1; transform-origin: 405.67px 108.66px;" class="animable"></polygon></g><g id="el1zri1z4dz6z"><path d="M421.26,102.18l6.68,3.84c-4.82-2.74-10.66-3.7-17.17-2.69L404,99.39C410.52,98.37,416.41,99.37,421.26,102.18Z" style="fill: rgb(255, 255, 255); opacity: 0.5; transform-origin: 415.97px 102.51px;" class="animable"></path></g><path d="M407.48,104l-3.37,14.57a38.7,38.7,0,0,0-9.5,4,58,58,0,0,0-9.55,7l-6.82-4-3.31-10.79a75.8,75.8,0,0,1,12.77-9.39,50.89,50.89,0,0,1,12.95-5.41Z" style="fill: rgb(100, 204, 197); transform-origin: 391.205px 114.775px;" id="elq7duzgl0ix" class="animable"></path><g id="elsdq2dq31z7"><polygon points="374.93 114.87 381.76 118.82 385.06 129.61 378.24 125.67 374.93 114.87" style="opacity: 0.05; transform-origin: 379.995px 122.24px;" class="animable"></polygon></g><g id="elyo59crh5sm"><path d="M407.48,104a50.48,50.48,0,0,0-13,5.4,76.92,76.92,0,0,0-12.77,9.39l-6.83-3.94a75.8,75.8,0,0,1,12.77-9.39,50.89,50.89,0,0,1,12.95-5.41Z" style="fill: rgb(255, 255, 255); opacity: 0.6; transform-origin: 391.18px 109.42px;" class="animable"></path></g><g id="elu0lkq4gvbui"><path d="M407.48,104l-3.36,14.57a38.44,38.44,0,0,0-9.5,4,57.63,57.63,0,0,0-9.55,7l-3.31-10.79a75.8,75.8,0,0,1,12.77-9.39A50.53,50.53,0,0,1,407.48,104Z" style="fill: rgb(255, 255, 255); opacity: 0.4; transform-origin: 394.62px 116.785px;" class="animable"></path></g><path d="M381.85,132.67a85.15,85.15,0,0,0-15.33,21.72l-8.92-3.23-6.83-3.95a112.06,112.06,0,0,1,20.93-29.3l6.83,4Z" style="fill: rgb(100, 204, 197); transform-origin: 366.31px 136.15px;" id="eluvtvl5avk3" class="animable"></path><g id="elxzdrg9wd2gd"><path d="M378.53,121.86a111.73,111.73,0,0,0-20.93,29.3l-6.83-3.95a112.06,112.06,0,0,1,20.93-29.3Z" style="fill: rgb(255, 255, 255); opacity: 0.7; transform-origin: 364.65px 134.535px;" class="animable"></path></g><g id="elnq3w6cahngq"><path d="M381.85,132.67a85.21,85.21,0,0,0-15.33,21.73l-8.92-3.24a111.73,111.73,0,0,1,20.93-29.3Z" style="fill: rgb(255, 255, 255); opacity: 0.6; transform-origin: 369.725px 138.13px;" class="animable"></path></g><path d="M364.46,158.82h0c-3.59,8.41-5.73,16.68-5.86,24.86l-11.51,6.65-6.83-4c.22-11.22,3.3-23.28,8.42-34.74l9,3.24Z" style="fill: rgb(100, 204, 197); transform-origin: 352.36px 170.96px;" id="elbhgldh8i4k" class="animable"></path><g id="elg8xkiquntcu"><polygon points="355.51 155.58 348.68 151.64 357.64 154.88 364.47 158.82 355.51 155.58" style="fill: rgb(255, 255, 255); opacity: 0.6; transform-origin: 356.575px 155.23px;" class="animable"></polygon></g><g id="elq4fc63cr38"><path d="M355.51,155.58c-5.13,11.47-8.2,23.52-8.42,34.75l-6.83-4c.22-11.22,3.3-23.28,8.42-34.74Z" style="fill: rgb(255, 255, 255); opacity: 0.9; transform-origin: 347.885px 170.96px;" class="animable"></path></g><g id="elg675res2u3"><path d="M364.47,158.82h0c-3.6,8.4-5.74,16.68-5.88,24.86l-11.5,6.64c.22-11.22,3.29-23.28,8.42-34.75Z" style="fill: rgb(255, 255, 255); opacity: 0.75; transform-origin: 355.78px 172.945px;" class="animable"></path></g><polygon points="436.63 132.43 434.82 131.41 385.53 169.66 385.68 176.98 387.49 178 436.63 132.43" style="fill: rgb(224, 224, 224); transform-origin: 411.08px 154.705px;" id="elut498rnsgzf" class="animable"></polygon><polygon points="387.49 178 387.35 170.68 436.63 132.43 387.49 178" style="fill: rgb(235, 235, 235); transform-origin: 411.99px 155.215px;" id="elkqusqvepkd" class="animable"></polygon><polygon points="385.53 169.66 387.35 170.68 436.63 132.43 434.82 131.41 385.53 169.66" style="fill: rgb(255, 255, 255); transform-origin: 411.08px 151.045px;" id="elt3u25l3za9" class="animable"></polygon></g></g><defs>     <filter id="active" height="200%">         <feMorphology in="SourceAlpha" result="DILATED" operator="dilate" radius="2"></feMorphology>                <feFlood flood-color="#32DFEC" flood-opacity="1" result="PINK"></feFlood>        <feComposite in="PINK" in2="DILATED" operator="in" result="OUTLINE"></feComposite>        <feMerge>            <feMergeNode in="OUTLINE"></feMergeNode>            <feMergeNode in="SourceGraphic"></feMergeNode>        </feMerge>    </filter>    <filter id="hover" height="200%">        <feMorphology in="SourceAlpha" result="DILATED" operator="dilate" radius="2"></feMorphology>                <feFlood flood-color="#ff0000" flood-opacity="0.5" result="PINK"></feFlood>        <feComposite in="PINK" in2="DILATED" operator="in" result="OUTLINE"></feComposite>        <feMerge>            <feMergeNode in="OUTLINE"></feMergeNode>            <feMergeNode in="SourceGraphic"></feMergeNode>        </feMerge>            <feColorMatrix type="matrix" values="0   0   0   0   0                0   1   0   0   0                0   0   0   0   0                0   0   0   1   0 "></feColorMatrix>    </filter></defs></svg>